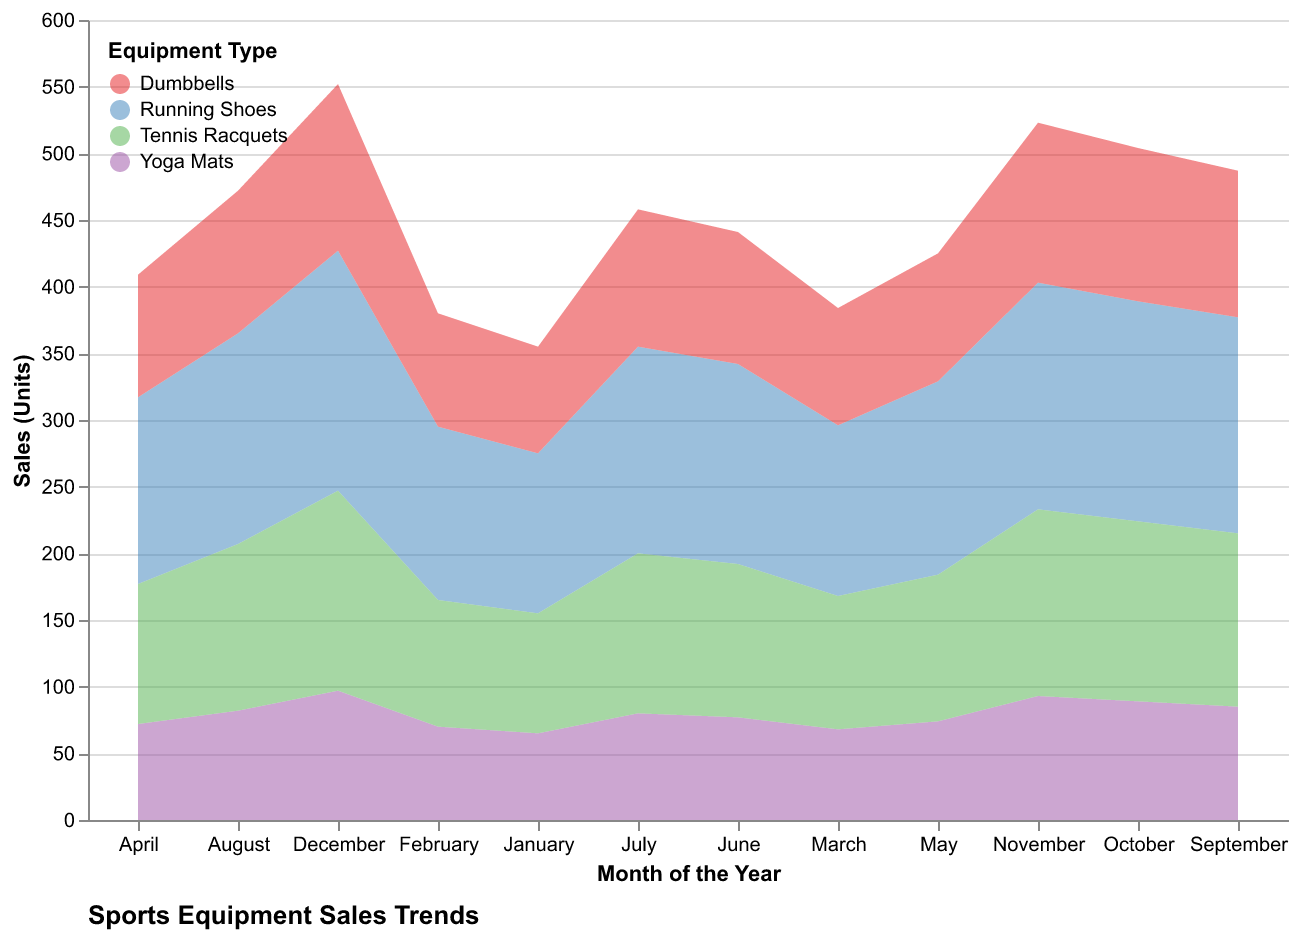

The file beside this chart, header and first rows:
Month, Running Shoes, Yoga Mats, Dumbbells, Tennis Racquets
January, 120, 65, 80, 90
February, 130, 70, 85, 95
March, 128, 68, 88, 100
April, 140, 72, 92, 105
May, 145, 74, 96, 110
June, 150, 77, 99, 115
July, 155, 80, 103, 120
August, 158, 82, 107, 125
September, 162, 85, 110, 130
October, 165, 89, 115, 135
November, 170, 93, 120, 140
December, 180, 97, 125, 150
